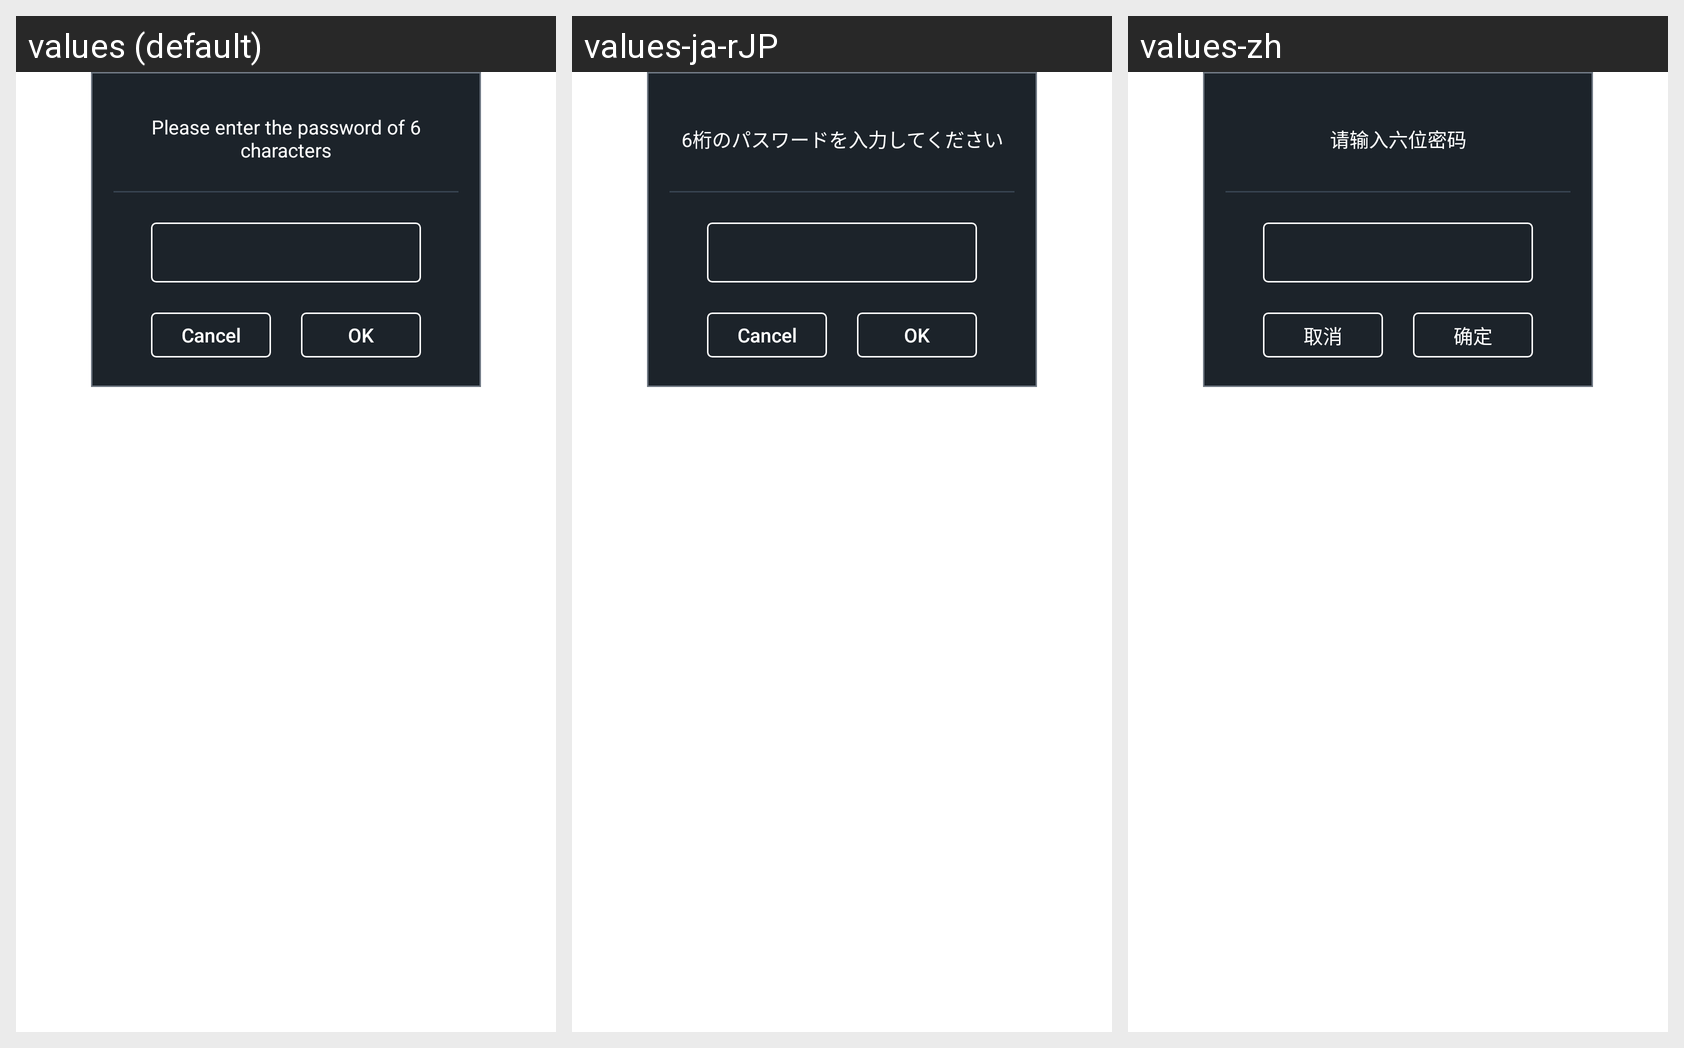

The same Android screen rendered under several of its app's locales, left to right. List the strings drawn on it with the default value and each locale's translation.
Android screen res/layout/chs_dialog_enteradvance.xml rendered under 3 locales, left to right: values (default), values-ja-rJP, values-zh. Device: Nexus 5 (rendered at 1080×1920; each locale shown at half size, 540×960, under a caption strip naming it); theme Theme.MaterialComponents.DayNight.NoActionBar.
Strings drawn on this screen, with the default value and each locale's value (text and hints the layout hard-codes, and strings that could not be matched under every locale, appear in the picture but are not listed):

six_pwd
  values: Please enter the password of 6 characters
  values-ja-rJP: 6桁のパスワードを入力してください
  values-zh: 请输入六位密码

cancel
  values: Cancel
  values-ja-rJP: Cancel
  values-zh: 取消

Sure
  values: OK
  values-ja-rJP: OK
  values-zh: 确定
